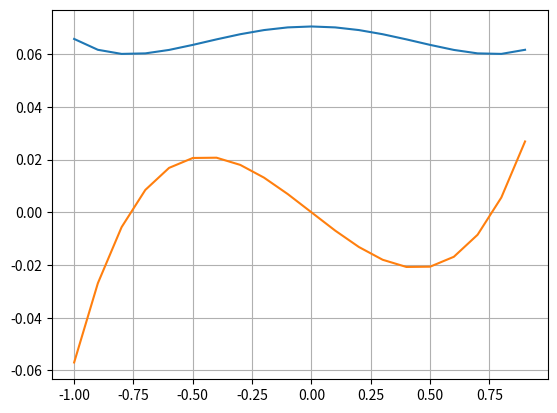

Python code for this plot:
"""
UA: Metodos numéricos
Tema: Derivacion numérica
[redacted]
[redacted]
Descripción:  
Aplicacion de la definicion de derivada
Created on Wed May 19 10:12:13 2021

[redacted]
"""

import numpy as np
import matplotlib.pyplot as plt
# funcion a derivar
def fx(x):
    num = np.sin( 3 * np.cos( x-np.sin(x) ) )
    denom = np.power( np.sin(x), 2 ) + 2
    return num/denom

def derivada(fx,x):
    h = 1e-6
    return ( fx(x+h) - fx(x) ) /h

def graficar(fx,x):
    plt.plot(x, fx(x))
    
    

x = np.arange(-1, 1, 0.1)

plt.plot(x, fx(x))
plt.plot(x,derivada(fx,x) )
plt.show()
plt.grid()
for i in range(len(x)): 
    der = derivada(fx,x[i])
    print("La derivada en {:.1f} es {:.4f}".format(x[i],der))
    

x1 = 5000
if(derivada(fx,x1) < 0):
    print("Es decreciente")
else:
    print("Es creciente")








